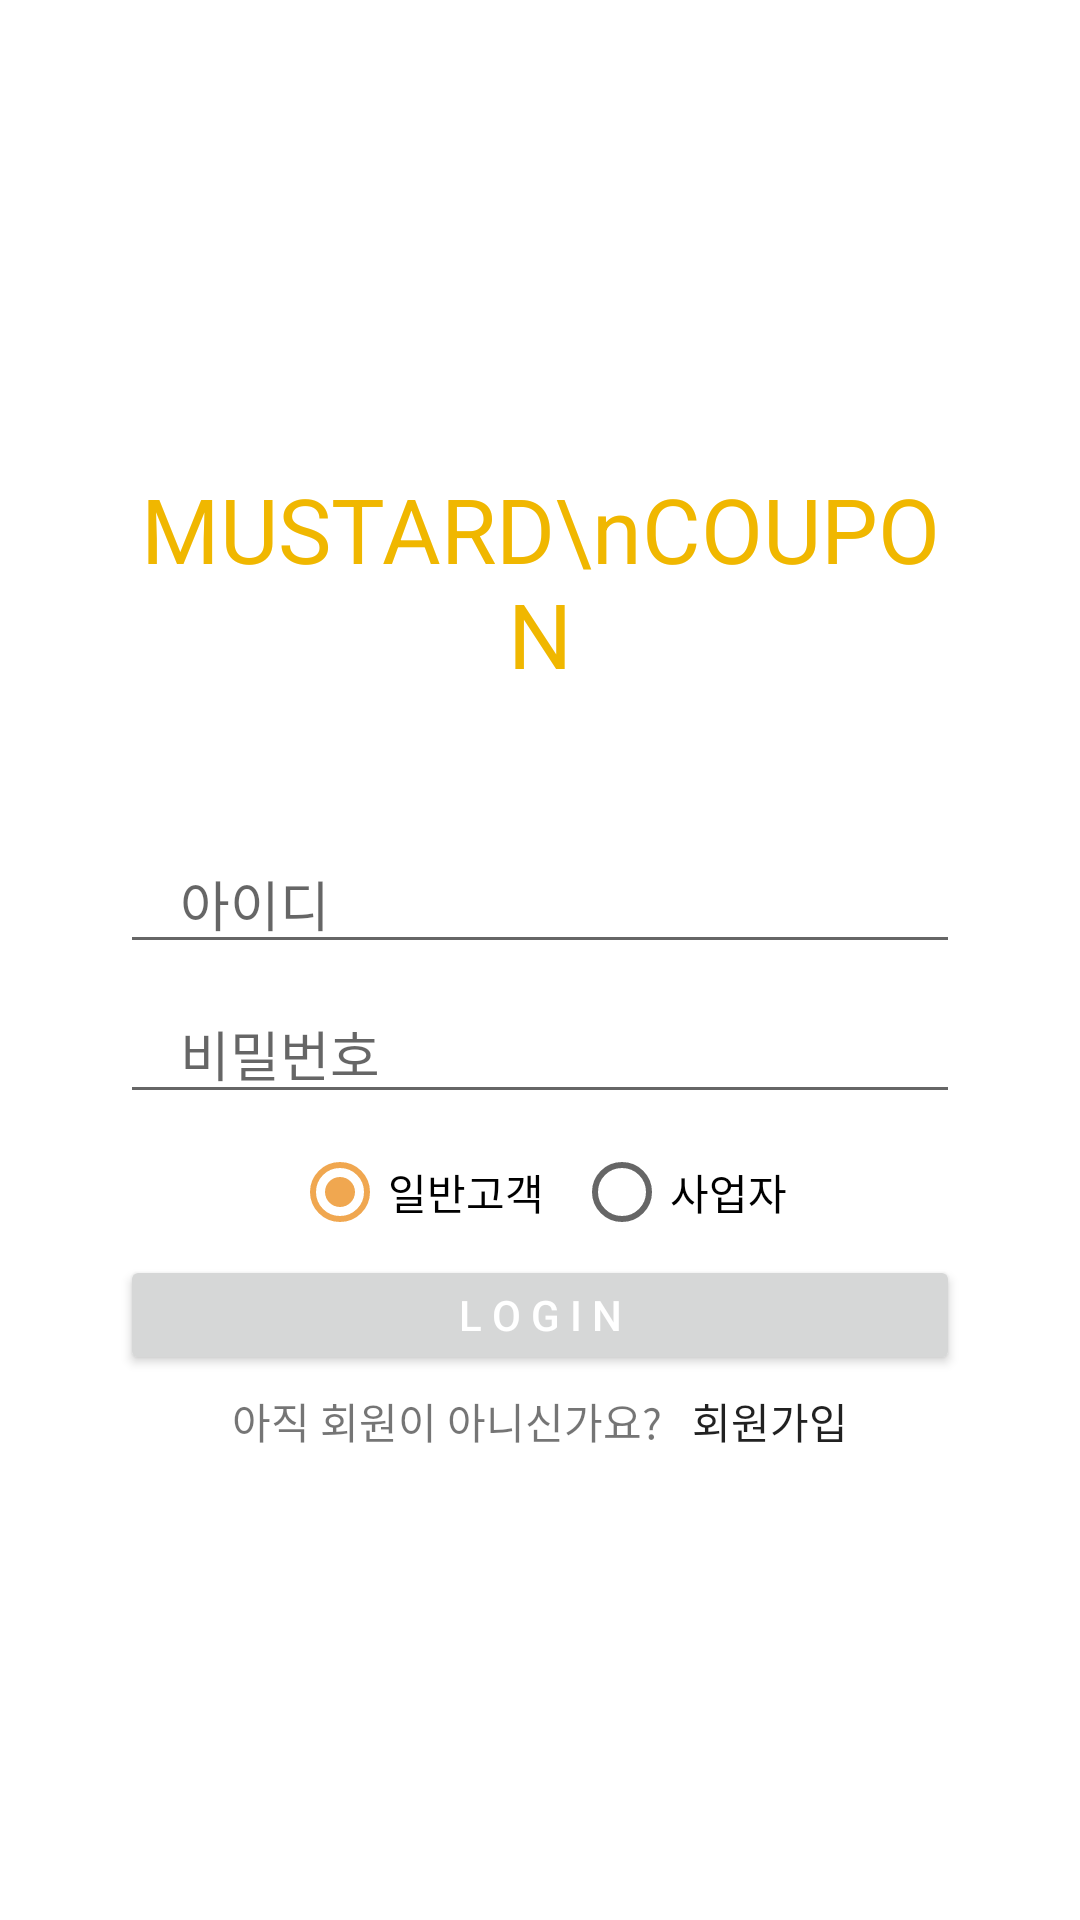

Produce the Android XML layout that renders to this screen, including the resource entries it uses.
<!-- AndroidManifest.xml: application theme AppTheme.NoactionBar -->
<!-- res/layout/activity_login.xml -->
<?xml version="1.0" encoding="utf-8"?>
<LinearLayout xmlns:android="http://schemas.android.com/apk/res/android"
    xmlns:app="http://schemas.android.com/apk/res-auto"
    xmlns:tools="http://schemas.android.com/tools"
    android:layout_width="match_parent"
    android:layout_height="match_parent"
    tools:context="com.studiobethejustice.mustardcoupon.LoginActivity"
    android:gravity="center"
    android:orientation="vertical"
    android:background="#ffffff">

    <TextView
        android:layout_width="280dp"
        android:layout_height="wrap_content"
        android:text="MUSTARD\nCOUPON"
        android:textSize="30dp"
        android:textColor="@color/colorPrimaryDark"
        android:gravity="center"
        android:layout_marginBottom="50dp"/>


    <EditText
        android:id="@+id/idText"
        android:layout_width="280dp"
        android:layout_height="40dp"
        android:hint="아이디"
        android:inputType="textPersonName"
        android:paddingLeft="20dp"
        tools:layout_editor_absoluteX="16dp"
        tools:layout_editor_absoluteY="16dp"

        />

    <EditText
        android:id="@+id/passwordText"
        android:layout_width="280dp"
        android:layout_height="40dp"
        android:ems="10"
        android:hint="비밀번호"
        android:inputType="textPassword"
        tools:layout_editor_absoluteX="16dp"
        tools:layout_editor_absoluteY="59dp"
        android:layout_marginTop="10dp"
        android:paddingLeft="20dp"/>

    <RadioGroup
        android:layout_width="280dp"
        android:layout_height="wrap_content"
        android:orientation="horizontal"
        android:id="@+id/rg"
        android:layout_marginTop="10dp"
        android:gravity="center">

        <RadioButton
            android:id="@+id/memrber"
            android:layout_width="wrap_content"
            android:layout_height="wrap_content"
            android:text="일반고객"
            tools:layout_editor_absoluteX="16dp"
            tools:layout_editor_absoluteY="102dp"
            android:layout_marginRight="10dp"
            android:checked="true"
            />

        <RadioButton
            android:id="@+id/storemember"
            android:layout_width="wrap_content"
            android:layout_height="wrap_content"
            android:text="사업자"/>

    </RadioGroup>

    <Button
        android:id="@+id/loginButton"
        android:layout_width="280dp"
        android:layout_height="40dp"
        android:layout_margin="5dp"
        android:text="L O G I N"
        android:textColor="#ffffff"
        android:textSize="14dp" />

    <LinearLayout
    android:layout_width="wrap_content"
    android:layout_height="wrap_content"
    android:orientation="horizontal">

    <TextView
        android:layout_width="wrap_content"
        android:layout_height="wrap_content"
        android:text="아직 회원이 아니신가요?"
        android:layout_marginRight="10dp"
        />

    <TextView
        android:id="@+id/registerButton"
        android:layout_width="wrap_content"
        android:layout_height="wrap_content"
        android:text="회원가입"
        android:textAppearance="@style/TextAppearance.AppCompat.Button"/>

</LinearLayout>


</LinearLayout>
<!-- resources referenced by this layout -->
<resources>
  <color name="colorPrimaryDark">#f0b700</color>
  <style name="AppTheme.NoactionBar" parent="Theme.AppCompat.Light.DarkActionBar">
          <item name="colorPrimary">#ffc51e</item>
          <item name="colorPrimaryDark">#f0b700</item>
          <item name="colorAccent">#f0a750</item>
          <item name="windowActionBar">false</item>
          <item name="windowNoTitle">true</item>
      </style>
</resources>
